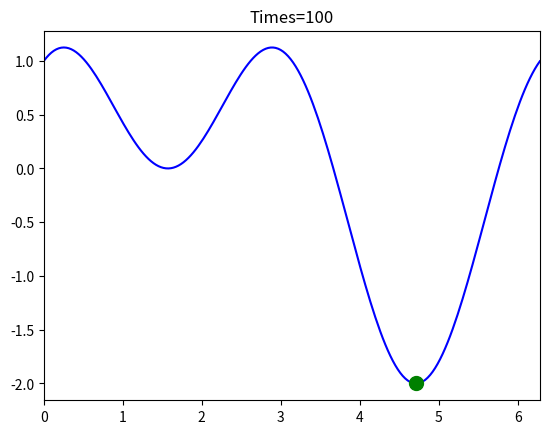

Recreate this plot in Python.
# 粒子群優化
import numpy as np
import matplotlib.pyplot as plt

# 目標函數
def objective (x):
    return np.sin(x) + np.cos(2 * x)

# 初始變數
X_U = 6.28
X_L = 0
m = 5                                                               # 總粒子數
w_init = 1                                                          # 初始權重
w_final = 0.4                                                       # 終止權重
c1 = 2                                                              # 認知參數
c2 = 2                                                              # 社群參數
v_init = 0                                                          # 初始速度
v_max = 1                                                           # 最大移動速度
v_min = -1                                                          # 最小移動速度
Iter = 100

x = np.random.uniform(X_L, X_U, m)                                  # m個粒子的目前解
p_best = x.copy()                                                   # 個人最佳解
g_best = p_best[objective(p_best).argmin()]                         # 群體最佳解，把p_best陣列中的每個x帶入目標函式並回傳代入函式結果的陣列，接著在此陣列找出最小值
k = 0                                                               # 第k次迭代
v = np.zeros(m)                                                     # 初始化速度矩陣

# 畫圖
def Draw(x, y, k):
    plt.clf()                                                       # 清除目前畫面，畫下一張圖
    plt.title(f'Times={k}')                                         # 標題：迭代次數
    plt.xlim(X_L, X_U)
    plt.plot(x, y, 'ro')                                      # m個粒子的位置
    xs = np.linspace(X_L, X_U, 200)
    plt.plot(xs, objective(xs), 'blue')  # 真實曲線
    plt.plot(g_best, objective(g_best), 'go', markersize=10)  # 綠色圓點代表全域最佳解
    plt.pause(0.01)                                                 # 每張影像暫停0.01秒

for k in range(Iter + 1):
    w = w_init - k / Iter * (w_init - w_final)                      # 內差法(線性權重遞減)
    w = np.clip(w, w_init, w_final)                                 # PSO常用的比較陣列與「純量」大小 -> 權重範圍限制

    v = w * v + c1 * np.random.rand(m) * (p_best - x) + c2 * np.random.rand(m) * (g_best - x)
    v = np.clip(v, v_min, v_max)                                    # PSO常用的比較「陣列」與純量大小 -> 速度範圍限制

    x = x + v                                                       # 移步公式
    x = np.clip(x, X_L, X_U)                                        # PSO常用的比較陣列與「純量」大小 -> 解範圍限制

    x_now = objective(x)                                            # 目前這個粒子的最佳解
    p_now = objective(p_best)                                       # 每個粒子的最佳解

    for a in range(m):                                              # 在m個粒子中
        if x_now[a] < p_now[a]:                                     # 如果粒子目前解(x_now[a]，第a個粒子)比個人目前最佳經驗解好
            p_best[a] = x[a]                                        # 取代掉

    p_new = objective(p_best)                                       # 個人最佳解
    b = np.argmin(p_new)                                            # 比較出個人最佳解中的最小值
    if p_new[b] < objective(g_best):                                # 目前個人最佳解較全域最佳解小
        g_best = p_best[b]                                          # 取代掉

    if k % 10 == 0:                                                 # 每迭代10次印一次x的位置
        print(f"k = {k}", np.round(x, 2))

    Draw(x, x_now, k)


print("p_best = ", p_best)
print("g_best = ", g_best)
print("final obj(g_best) = ", objective(g_best))
np.set_printoptions(linewidth=200)                                  # print出的V可以擺在同一行
print("V = ", v)
print("w = ", w)
plt.show()

# c1、c2越大可以增加探索能力